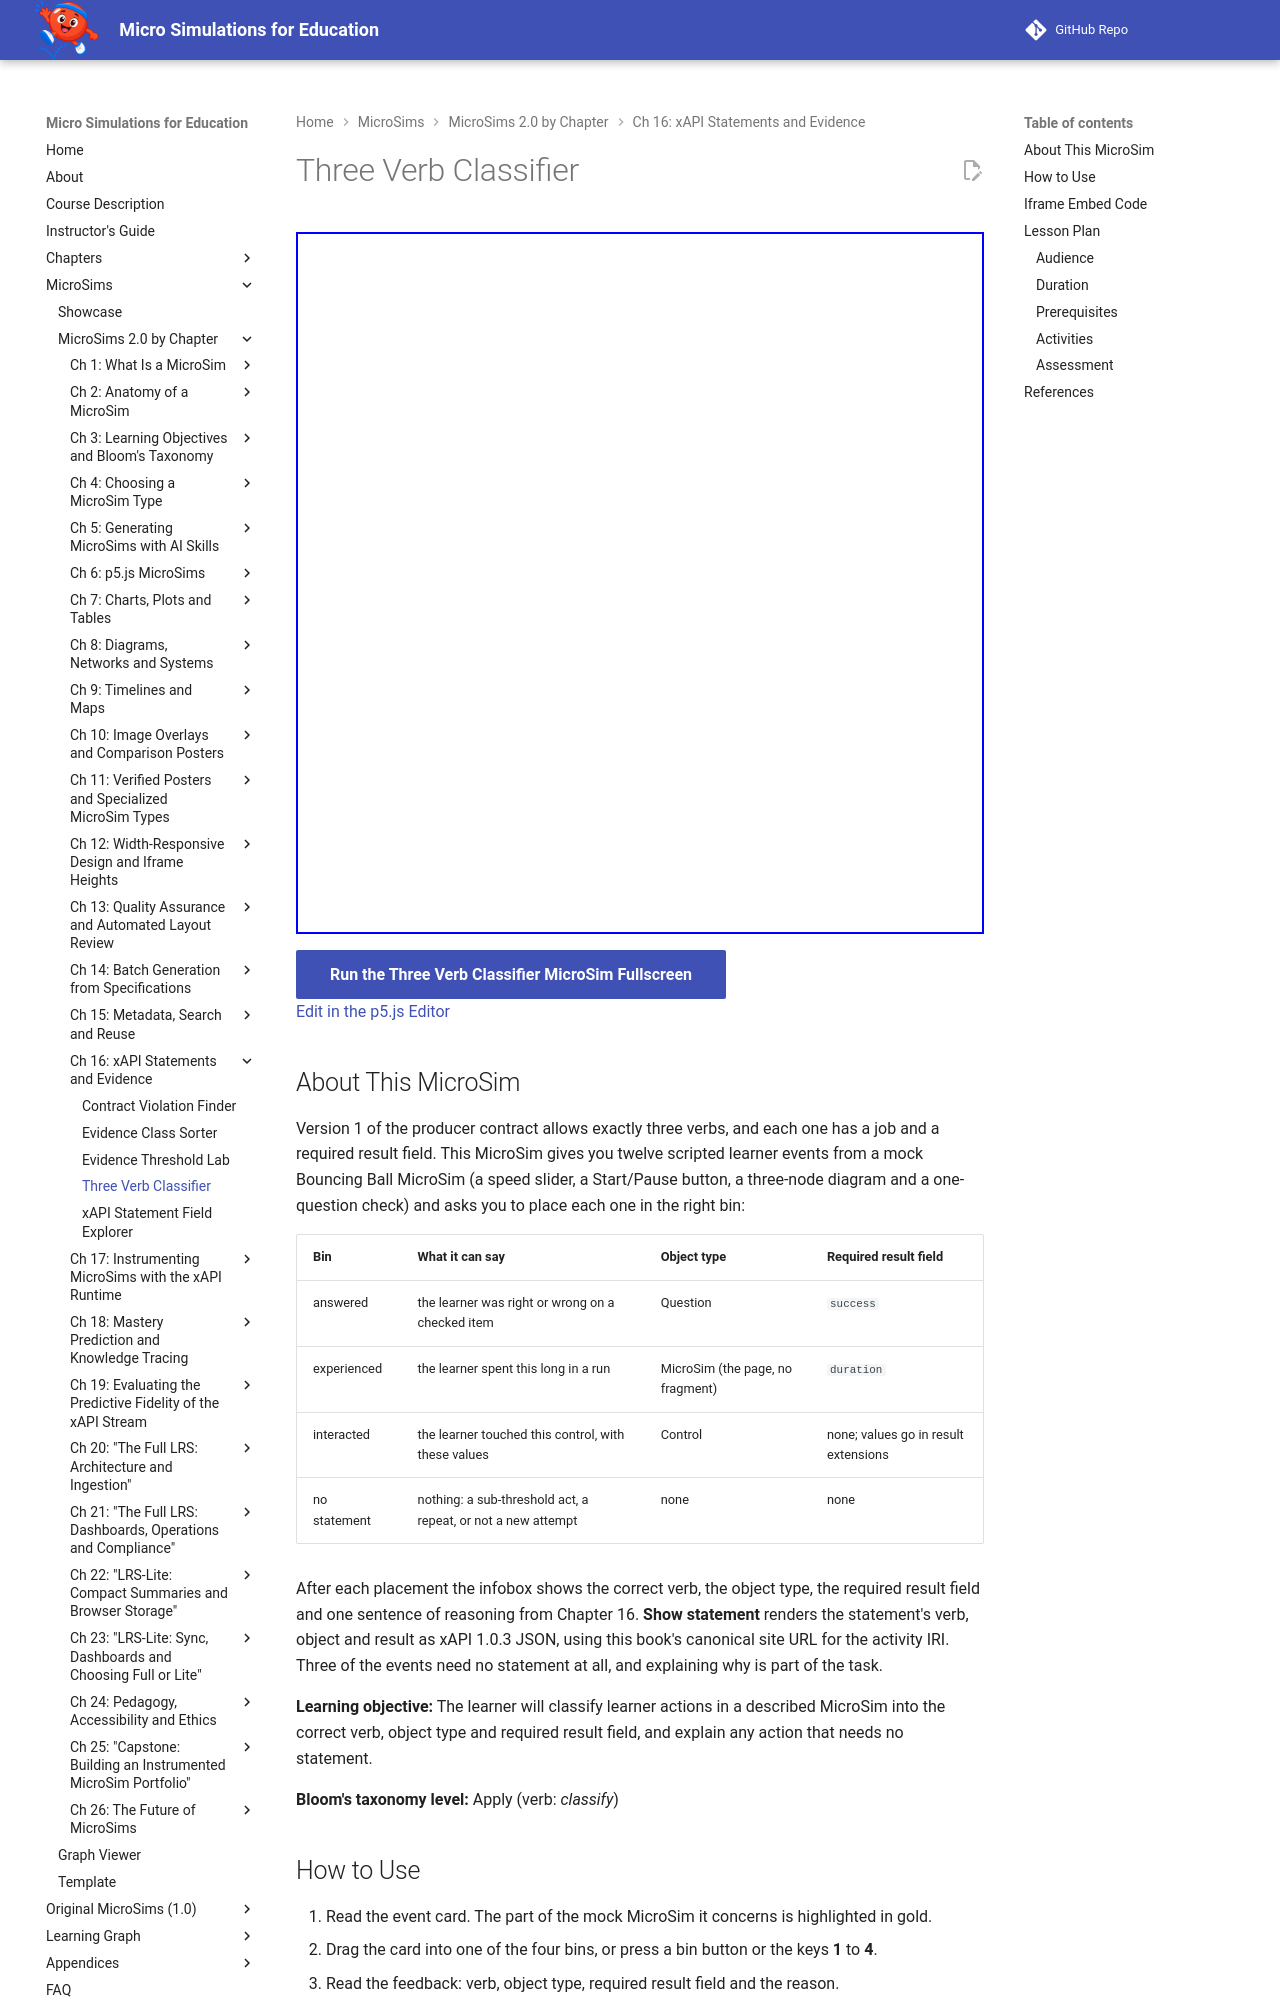

repository: dmccreary/microsims · page: sims/three-verb-classifier/index.html · generator: mkdocs

---
title: Three Verb Classifier
description: Classify twelve learner events in a mock Bouncing Ball MicroSim as answered, experienced, interacted or no statement, then see the verb, object type, required result field and the statement's JSON.
image: /sims/three-verb-classifier/three-verb-classifier.png
og:image: /sims/three-verb-classifier/three-verb-classifier.png
twitter:image: /sims/three-verb-classifier/three-verb-classifier.png
social:
   cards: false
quality_score: 100
---

# Three Verb Classifier

<iframe src="main.html" height="702px" width="100%" scrolling="no"></iframe>

[Run the Three Verb Classifier MicroSim Fullscreen](./main.html){ .md-button .md-button--primary }
<br/>
[Edit in the p5.js Editor](https://editor.p5js.org/)

## About This MicroSim

Version 1 of the producer contract allows exactly three verbs, and each one has a job and a
required result field. This MicroSim gives you twelve scripted learner events from a mock
Bouncing Ball MicroSim (a speed slider, a Start/Pause button, a three-node diagram and a
one-question check) and asks you to place each one in the right bin:

| Bin | What it can say | Object type | Required result field |
|---|---|---|---|
| answered | the learner was right or wrong on a checked item | Question | `success` |
| experienced | the learner spent this long in a run | MicroSim (the page, no fragment) | `duration` |
| interacted | the learner touched this control, with these values | Control | none; values go in result extensions |
| no statement | nothing: a sub-threshold act, a repeat, or not a new attempt | none | none |

After each placement the infobox shows the correct verb, the object type, the required result
field and one sentence of reasoning from Chapter 16. **Show statement** renders the statement's
verb, object and result as xAPI 1.0.3 JSON, using this book's canonical site URL for the
activity IRI. Three of the events need no statement at all, and explaining why is part of the task.

**Learning objective:** The learner will classify learner actions in a described MicroSim into
the correct verb, object type and required result field, and explain any action that needs no
statement.

**Bloom's taxonomy level:** Apply (verb: *classify*)
